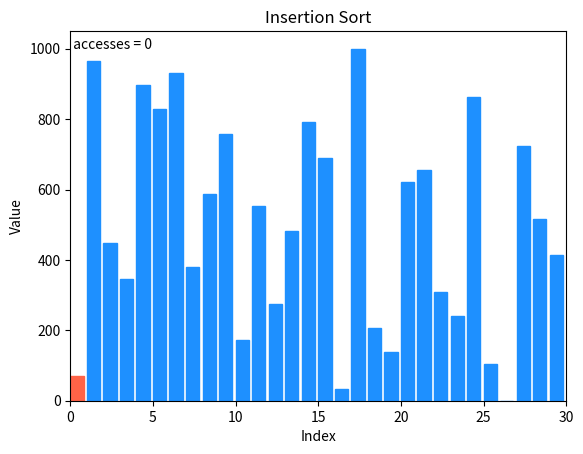

Write Python code to recreate this figure.
import time        # 计算算法的运行时间
import math
import numpy as np
import matplotlib.pyplot as plt
from matplotlib.animation import FuncAnimation


class TrackArray():

    def __init__(self, arr):
        """
        初始化时，给TrackArray类一个列表进行追踪排序
        """
        self.arr = np.copy(arr)
        self.reset()           # 重置

    def reset(self):
        self.indices = []      # 索引
        self.values = []       # 值
        self.access_type = []  # 比较类型，get还是set
        self.full_copies = []  # 对每一趟进行存档（每一帧的样子）

    def track(self, key, access_type):
        self.indices.append(key)
        self.values.append(self.arr[key])
        self.access_type.append(access_type)
        self.full_copies.append(np.copy(self.arr))

    def GetActivity(self, idx=None):
        if isinstance(idx, type(None)):
            return [(i, op) for (i, op) in zip(self.indices, self.access_type)]
        else:
            return (self.indices[idx], self.access_type[idx])

    def __getitem__(self, key):
        self.track(key, "get")
        return self.arr.__getitem__(key)

    def __setitem__(self, key, value):
        self.arr.__setitem__(key, value)
        self.track(key, "set")

    def __len__(self):                       # len(arr)
        return self.arr.__len__()


def createRandomValue(number):
    # np.linspace生成平均分布在1到1000范围内的N个数
    arr = np.round(np.linspace(0, 1000, number), 0)
    np.random.seed(0)         # 使用随机种子，保证每个排序算法对同样的序列进行排序
    np.random.shuffle(arr)    # 洗牌，打乱arr的顺序-
    return TrackArray(arr)


def showplt(arr, text):
    fig, ax = plt.subplots()
    ax.bar(np.arange(0, len(arr), 1), arr, align="edge", width=0.8)
    ax.set_xlim([0, len(arr)])
    ax.set(xlabel="Index", ylabel="Value", title=text)
    plt.show()


def showRuntime(time, title):
    print(f"------ {title} -------")
    print(f"Array Sorted in {time*1000:.1f} ms ")


def showAnimation(arr, title):
    FPS = 30.0
    global fig, ax, container, text
    fig, ax = plt.subplots()
    container = ax.bar(np.arange(0, len(arr), 1), arr, align="edge", width=0.8)
    ax.set_xlim([0, len(arr)])
    ax.set(xlabel="Index", ylabel="Value", title=title)
    text = ax.text(0, 1000, "")
    ani = FuncAnimation(fig, update, frames=range(
        len(arr.full_copies)), interval=200, repeat=False, blit=True)
    plt.show()


def update(frame):
    text.set_text(f" accesses = {math.floor(frame/2)}")

    for (rectangle, height) in zip(container.patches, arr.full_copies[frame]):
        rectangle.set_height(height)
        rectangle.set_color("dodgerblue")
    idx, op = arr.GetActivity(frame)
    if op == "get":
        container.patches[idx].set_color("tomato")
    elif op == "set":
        container.patches[idx].set_color("gold")
    return (*container, text)


def InsertSort(arr):
    title = "Insertion Sort"
    t0 = time.perf_counter()   # 初始时间

    i = 1
    while i < len(arr):
        j = i
        while j > 0 and arr[j-1] > arr[j]:
            arr[j], arr[j - 1] = arr[j-1], arr[j]
            j -= 1
        i += 1

    dt = time.perf_counter() - t0  # 算法运行时间
    showRuntime(dt, title)
    showAnimation(arr, title)


def QuickSort(arr):
    title = "Quick Sort"
    t0 = time.perf_counter()
    quicksort(arr, 0, len(arr) - 1)
    dt = time.perf_counter() - t0
    showRuntime(dt, title)
    showAnimation(arr, title)


def quicksort(A, low, high):
    if low < high:
        p = partition(A, low, high)
        quicksort(A, low, p - 1)
        quicksort(A, p + 1, high)


def partition(A, low, high):
    pivot = A[high]
    i = low
    for j in range(low, high):
        if A[j] < pivot:
            A[i], A[j] = A[j], A[i]
            i += 1
    A[i], A[high] = A[high], A[i]
    return i


def SelectSort(arr):
    title = "Select Sort"
    t0 = time.perf_counter()
    for i in range(len(arr)):
        minIndex = i
        for j in range(i + 1, len(arr)):
            if arr[j] < arr[minIndex]:
                minIndex = j
        temp = arr[i]
        arr[i] = arr[minIndex]
        arr[minIndex] = temp
    dt = time.perf_counter() - t0
    showRuntime(dt, title)
    showAnimation(arr, title)


def BubbleSort(arr):
    """冒泡排序"""
    title = "Bubble Sort"
    t0 = time.perf_counter()
    for i in range(len(arr)):
        for j in range(len(arr) - i - 1):
            if arr[j] > arr[j + 1]:
                arr[j], arr[j + 1] = arr[j + 1], arr[j]
    dt = time.perf_counter() - t0
    showRuntime(dt, title)
    showAnimation(arr, title)


def HeapSort(arr):
    title = "Heap Sort"
    t0 = time.perf_counter()
    n = len(arr)
    for i in range(n // 2 - 1, -1, -1):
        heapify(arr, i, n)
    for i in range(n - 1, 0, -1):
        arr[0], arr[i] = arr[i], arr[0]
        heapify(arr, 0, i)
    dt = time.perf_counter() - t0
    showRuntime(dt, title)
    showAnimation(arr, title)


def heapify(arr, index, heap_size):
    largest = index
    left_index = 2 * index + 1
    right_index = 2 * index + 2
    if left_index < heap_size and arr[left_index] > arr[largest]:
        largest = left_index

    if right_index < heap_size and arr[right_index] > arr[largest]:
        largest = right_index

    if largest != index:
        arr[largest], arr[index] = arr[index], arr[largest]
        heapify(arr, largest, heap_size)


if __name__ == "__main__":
    arr = createRandomValue(30)

    InsertSort(arr)
    # SelectSort(arr)
    # BubbleSort(arr)
    # QuickSort(arr)
    # HeapSort(arr)
